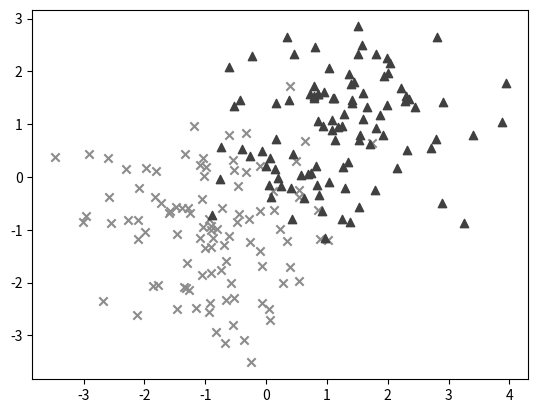

Generate this figure with matplotlib:
import numpy as np
import matplotlib.pyplot as plt

A = np.random.standard_normal((100, 2))
A += np.array((-1, -1))

B = np.random.standard_normal((100, 2))
B += np.array((1, 1))

plt.scatter(A[:,0], A[:,1], color = '0.55', marker = 'x')
plt.scatter(B[:,0], B[:,1], color = '0.25', marker = '^')
plt.show()